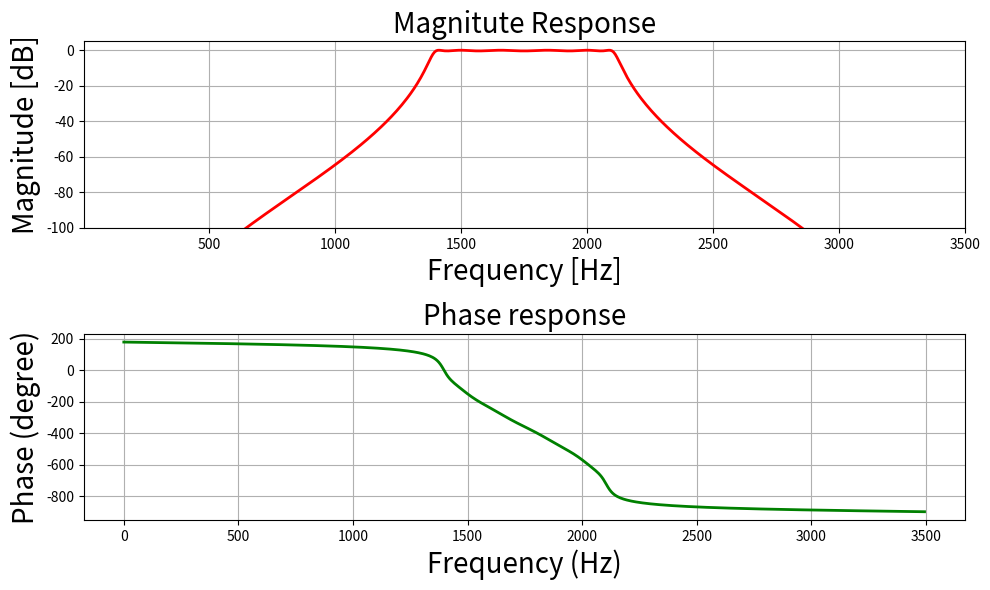

Reproduce this figure in Python. (Note: this script raises an exception after producing the figure.)
# import required library
import numpy as np
import scipy.signal as signal
import matplotlib.pyplot as plt


def mfreqz(b, a, Fs):
    # Compute frequency response of the filter
    # using signal.freqz function
    wz, hz = signal.freqz(b, a)

    # Calculate Magnitude from hz in dB
    Mag = 20 * np.log10(abs(hz))

    # Calculate phase angle in degree from hz
    Phase = np.unwrap(np.arctan2(np.imag(hz), np.real(hz))) * (180 / np.pi)

    # Calculate frequency in Hz from wz
    Freq = wz * Fs / (2 * np.pi)

    # Plot filter magnitude and phase responses using subplot.
    fig = plt.figure(figsize=(10, 6))

    # Plot Magnitude response
    sub1 = plt.subplot(2, 1, 1)
    sub1.plot(Freq, Mag, 'r', linewidth=2)
    sub1.axis([1, Fs / 2, -100, 5])
    sub1.set_title('Magnitute Response', fontsize=20)
    sub1.set_xlabel('Frequency [Hz]', fontsize=20)
    sub1.set_ylabel('Magnitude [dB]', fontsize=20)
    sub1.grid()

    # Plot phase angle
    sub2 = plt.subplot(2, 1, 2)
    sub2.plot(Freq, Phase, 'g', linewidth=2)
    sub2.set_ylabel('Phase (degree)', fontsize=20)
    sub2.set_xlabel(r'Frequency (Hz)', fontsize=20)
    sub2.set_title(r'Phase response', fontsize=20)
    sub2.grid()

    plt.subplots_adjust(hspace=0.5)
    fig.tight_layout()
    plt.show()


# Define impz(b,a) to calculate impulse response
# and step response of a system
# input: b= an array containing numerator coefficients,
# a= an array containing denominator coefficients
def impz(b, a):
    # Define the impulse sequence of length 60
    impulse = np.repeat(0., 60)
    impulse[0] = 1.
    x = np.arange(0, 60)

    # Compute the impulse response
    response = signal.lfilter(b, a, impulse)

    # Plot filter impulse and step response:
    fig = plt.figure(figsize=(10, 6))
    plt.subplot(211)
    plt.stem(x, response, 'm', use_line_collection=True)
    plt.ylabel('Amplitude', fontsize=15)
    plt.xlabel(r'n (samples)', fontsize=15)
    plt.title(r'Impulse response', fontsize=15)

    plt.subplot(212)
    step = np.cumsum(response)  # Compute step response of the system
    plt.stem(x, step, 'g', use_line_collection=True)
    plt.ylabel('Amplitude', fontsize=15)
    plt.xlabel(r'n (samples)', fontsize=15)
    plt.title(r'Step response', fontsize=15)
    plt.subplots_adjust(hspace=0.5)

    fig.tight_layout()
    plt.show()


# Given specification
Fs = 7000  # Sampling frequency in Hz
fp = np.array([1400, 2100])  # Pass band frequency in Hz
fs = np.array([1050, 2450])  # Stop band frequency in Hz
Ap = 0.4  # Pass band ripple in dB
As = 50  # stop band attenuation in dB

# Compute pass band and stop band edge frequencies
wp = fp / (Fs / 2)  # Normalized passband edge frequencies w.r.t. Nyquist rate
ws = fs / (Fs / 2)  # Normalized stopband edge frequencies

# Compute order of the Chebyshev type-1
# filter using signal.cheb1ord
N, wc = signal.cheb1ord(wp, ws, Ap, As)

# Print the order of the filter and cutoff frequencies
print('Order of the filter=', N)
print('Cut-off frequency=', wc)

# Design digital Chebyshev type-1 filter using
# signal.cheby1 function
z, p = signal.cheby1(N, Ap, wc, 'bandpass')

# Print numerator and denomerator coefficients of the filter
print('Numerator Coefficients:', z)
print('Denominator Coefficients:', p)

# Call mfreqz to plot the magnitude and phase response
mfreqz(z, p, Fs)

# Call impz function to plot impulse and
# step response of the filter
impz(z, p)
